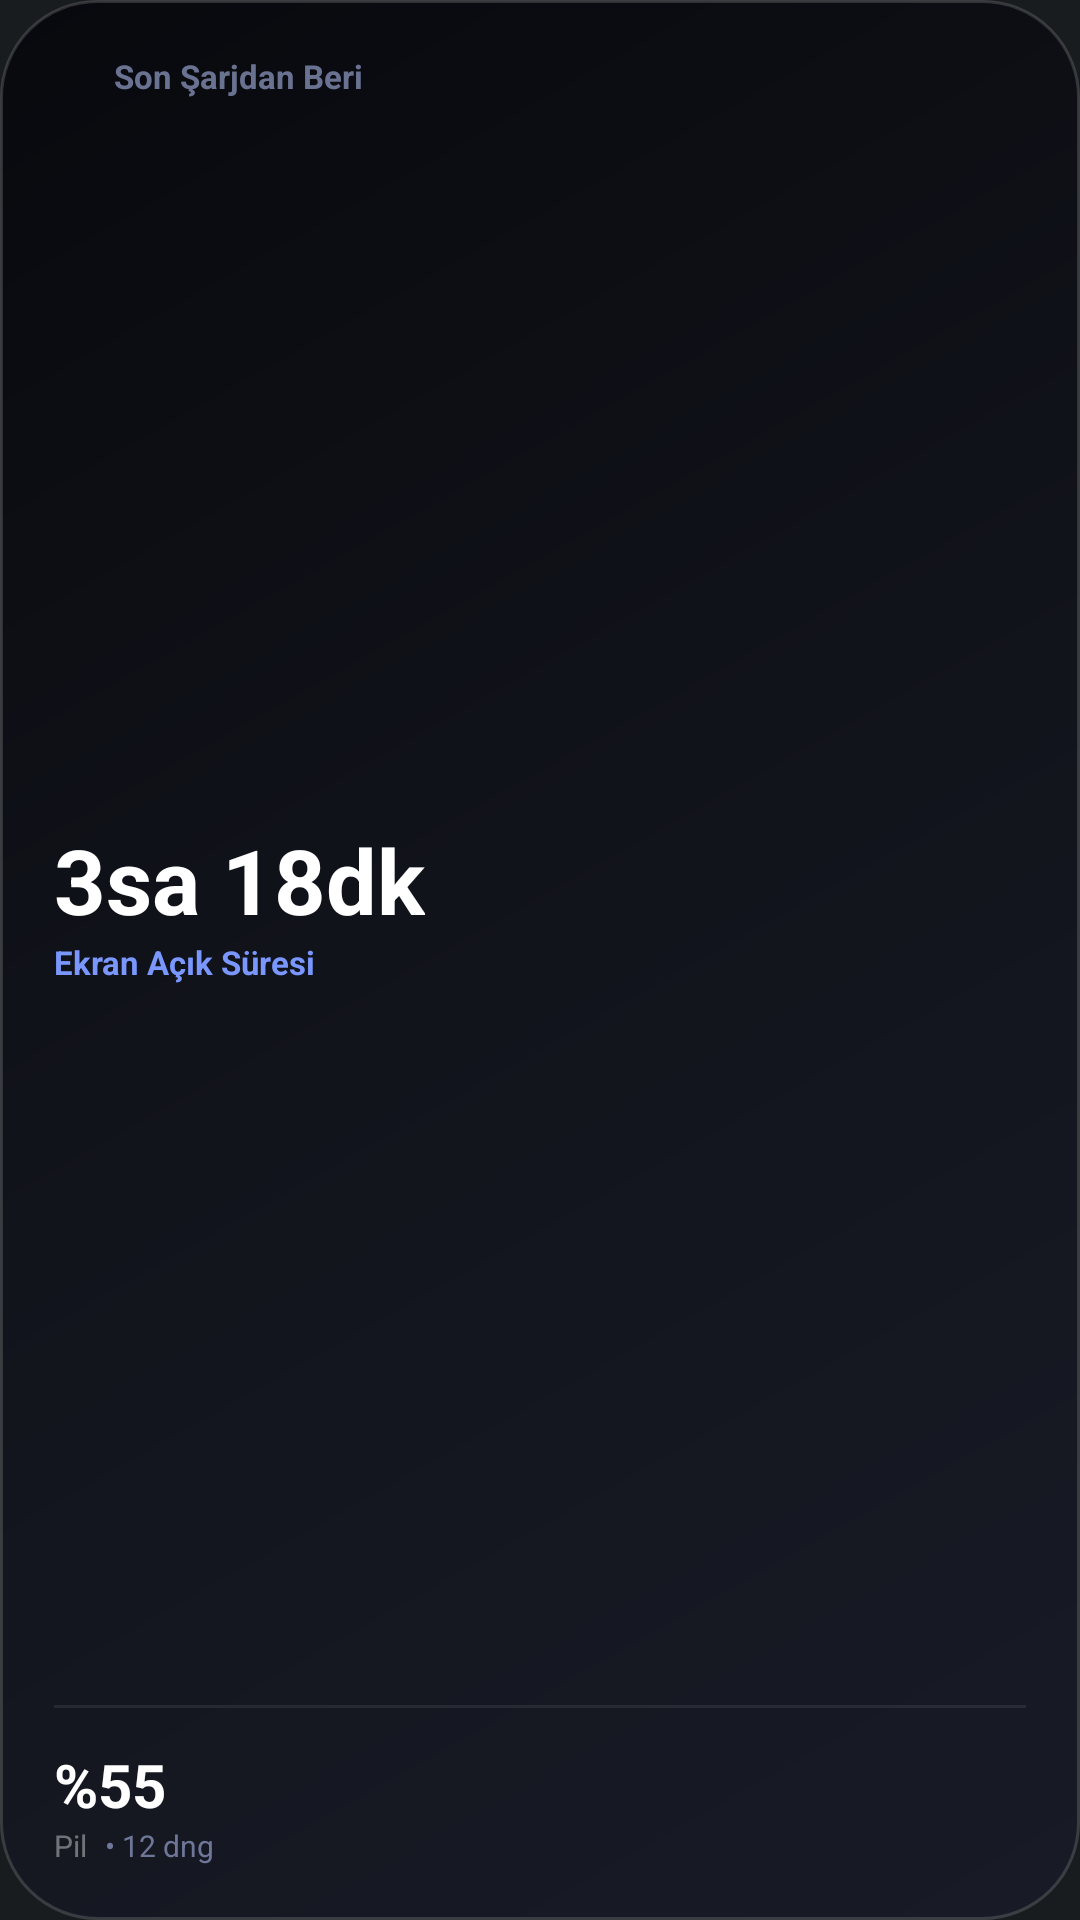

Produce the Android XML layout that renders to this screen, including the resource entries it uses.
<!-- AndroidManifest.xml: application theme Theme.MyApplication -->
<!-- res/layout/widget_2x4.xml -->
<?xml version="1.0" encoding="utf-8"?>
<LinearLayout xmlns:android="http://schemas.android.com/apk/res/android"
    android:id="@+id/widget_root"
    android:layout_width="match_parent"
    android:layout_height="match_parent"
    android:background="@drawable/widget_background"
    android:orientation="vertical"
    android:padding="18dp">

    <LinearLayout
        android:layout_width="wrap_content"
        android:layout_height="wrap_content"
        android:orientation="horizontal"
        android:gravity="center_vertical">

        <ImageView
            android:id="@+id/widget_sun_icon"
            android:layout_width="14dp"
            android:layout_height="14dp" />

        <TextView
            android:id="@+id/widget_label_since_charge_title"
            android:layout_width="wrap_content"
            android:layout_height="wrap_content"
            android:layout_marginLeft="6dp"
            android:text="Son Şarjdan Beri"
            android:textColor="#99AAB8E8"
            android:textSize="11sp"
            android:textStyle="bold" />
    </LinearLayout>

    <FrameLayout android:layout_width="match_parent" android:layout_height="0dp" android:layout_weight="1" />

    <TextView
        android:id="@+id/widget_sot_value"
        android:layout_width="wrap_content"
        android:layout_height="wrap_content"
        android:text="3sa 18dk"
        android:textColor="#FFFFFF"
        android:textSize="30sp"
        android:textStyle="bold" />

    <TextView
        android:layout_width="wrap_content"
        android:layout_height="wrap_content"
        android:text="Ekran Açık Süresi"
        android:textColor="#7A97FF"
        android:textSize="11sp"
        android:textStyle="bold" />

    <FrameLayout android:layout_width="match_parent" android:layout_height="0dp" android:layout_weight="1" />

    <FrameLayout
        android:id="@+id/widget_divider"
        android:layout_width="match_parent"
        android:layout_height="1dp"
        android:background="#14FFFFFF"
        android:layout_marginBottom="12dp" />

    <LinearLayout
        android:layout_width="wrap_content"
        android:layout_height="wrap_content"
        android:orientation="horizontal"
        android:gravity="center_vertical">

        <TextView
            android:id="@+id/widget_battery"
            android:layout_width="wrap_content"
            android:layout_height="wrap_content"
            android:text="%55"
            android:textColor="#FFFFFF"
            android:textSize="20sp"
            android:textStyle="bold" />

        <ImageView
            android:id="@+id/widget_battery_icon"
            android:layout_width="20dp"
            android:layout_height="10dp"
            android:layout_marginLeft="6dp" />
    </LinearLayout>

    <LinearLayout
        android:layout_width="wrap_content"
        android:layout_height="wrap_content"
        android:orientation="horizontal">

        <TextView
            android:id="@+id/widget_label_pil"
            android:layout_width="wrap_content"
            android:layout_height="wrap_content"
            android:text="Pil"
            android:textColor="#66FFFFFF"
            android:textSize="10sp" />

        <TextView
            android:id="@+id/widget_cycle_value"
            android:layout_width="wrap_content"
            android:layout_height="wrap_content"
            android:layout_marginLeft="6dp"
            android:text="• 12 dng"
            android:textColor="#99AAB8E8"
            android:textSize="10sp" />
    </LinearLayout>

</LinearLayout>
<!-- resources referenced by this layout -->
<resources>
  <!-- drawable widget_background (drawable) -->
  <?xml version="1.0" encoding="utf-8"?>
  <shape xmlns:android="http://schemas.android.com/apk/res/android">
      <gradient
          android:type="linear"
          android:angle="135"
          android:startColor="#181B26"
          android:centerColor="#12141C"
          android:endColor="#08090D" />
      <corners android:radius="32dp" />
      <stroke
          android:width="1dp"
          android:color="#26FFFFFF" />
  </shape>
  <style name="Theme.MyApplication" parent="android:Theme.DeviceDefault.NoActionBar" />
</resources>
